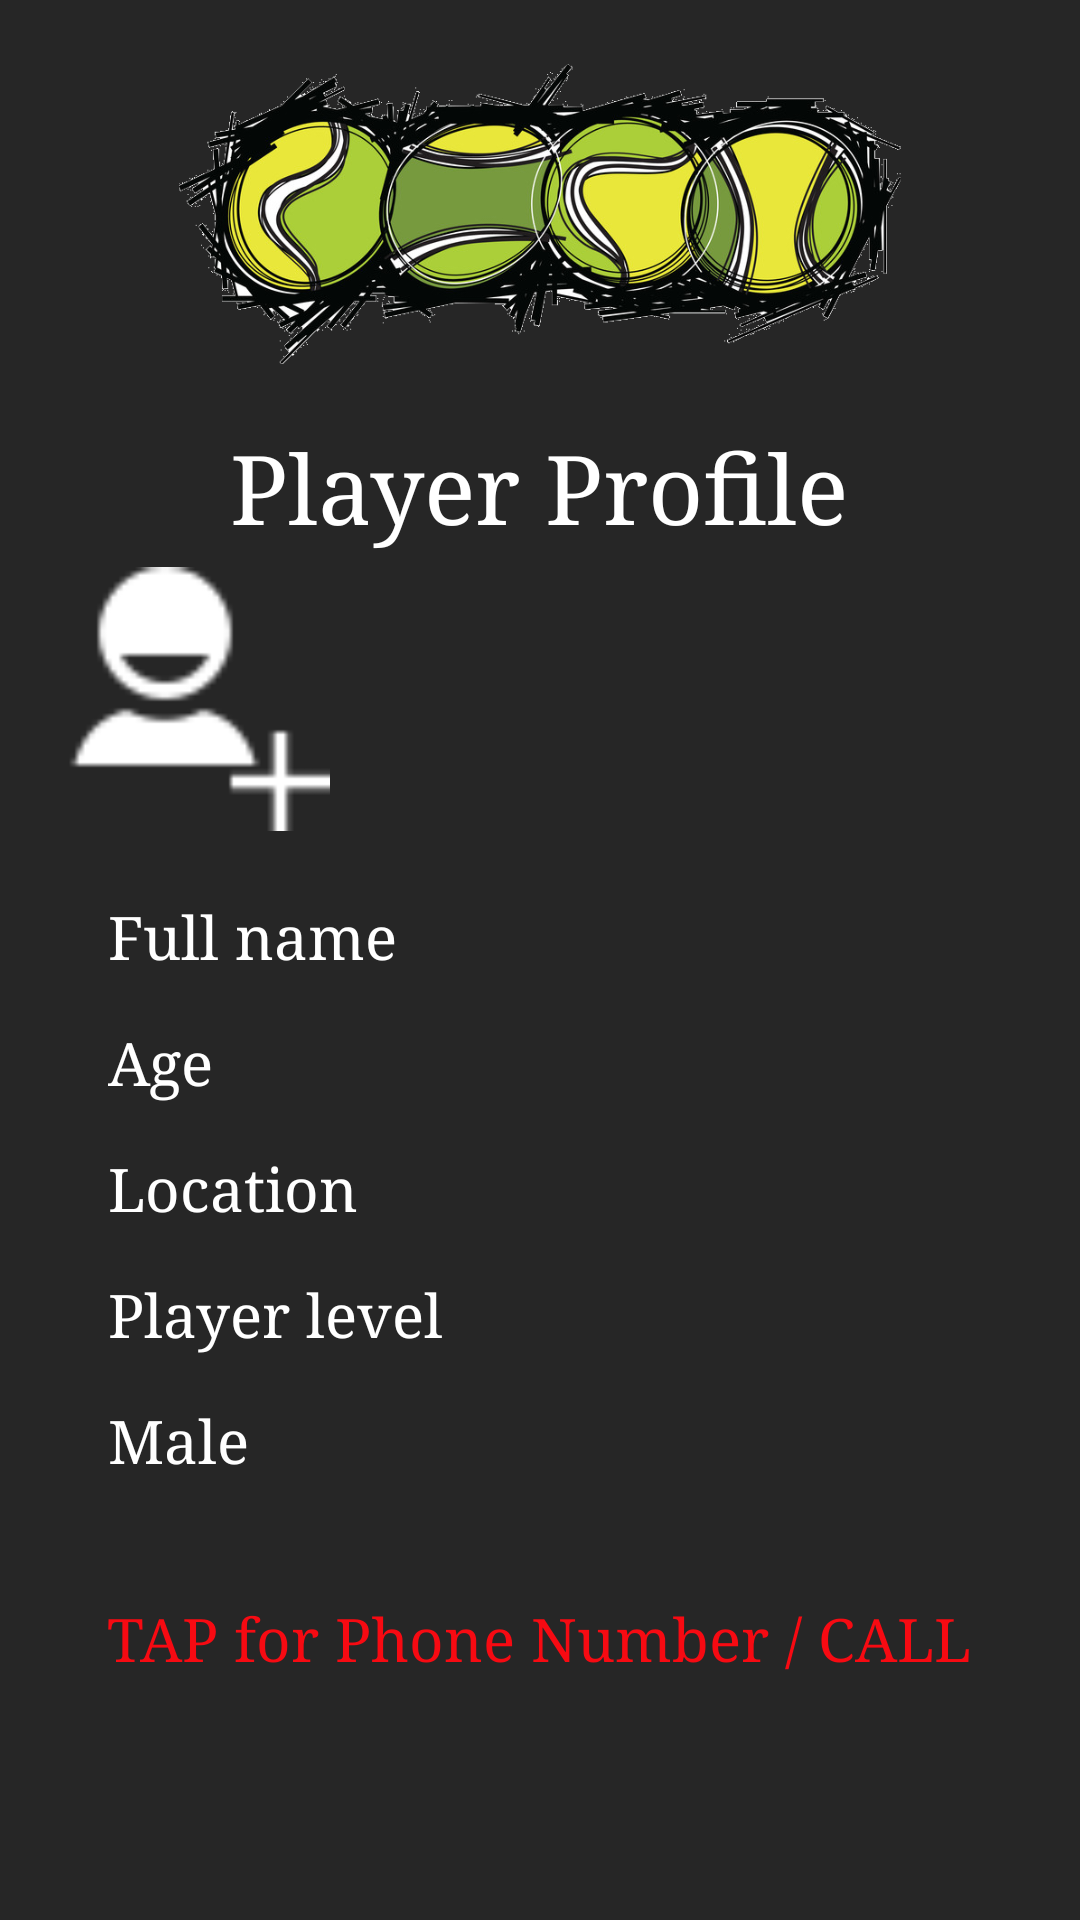

This screen was rendered from an Android layout file. Write that file and the resources it references.
<!-- AndroidManifest.xml: application theme AppTheme -->
<!-- res/layout/activity_player_profile.xml -->
<?xml version="1.0" encoding="utf-8"?>



<ScrollView xmlns:android="http://schemas.android.com/apk/res/android"
    android:layout_width="match_parent"
    android:layout_height="match_parent"
    android:fillViewport="true">



<LinearLayout xmlns:android="http://schemas.android.com/apk/res/android"
    xmlns:tools="http://schemas.android.com/tools"
    android:layout_width="match_parent"
    android:layout_height="match_parent"
    android:orientation="vertical"
    android:paddingBottom="@dimen/activity_vertical_margin"
    android:paddingLeft="@dimen/activity_horizontal_margin"
    android:paddingRight="@dimen/activity_horizontal_margin"
    android:background="@color/backgroundColor"

    android:paddingTop="@dimen/activity_vertical_margin"

    tools:context=".activities.PlayerProfileActivity">

    <ImageView
        android:layout_width="match_parent"
        android:layout_height="100dp"
        android:src="@drawable/my_icon"
        android:layout_marginTop="16px"
        />


    <TextView
        android:layout_width="wrap_content"
        android:layout_height="wrap_content"
        android:layout_gravity="center_horizontal"
        android:text="@string/player_profile"
        android:textSize="32sp"
        android:textColor="@color/textColor"
        android:layout_marginTop="20dp"
        />

    <FrameLayout
        android:layout_width="wrap_content"
        android:layout_height="wrap_content">

        <ImageView
            android:layout_width="100dp"
            android:layout_height="100dp"
            android:padding="6dp"
            android:src="@drawable/add_contact"
            android:id="@+id/player_profile_image_view"/>

        <ImageView
            android:src="@drawable/foto_rounded"
            android:layout_width="100dp"
            android:layout_height="100dp" />
    </FrameLayout>

    <TextView
        android:layout_height="wrap_content"
        android:layout_width="wrap_content"
        android:text="Full name "
        android:layout_marginStart="20dp"
        android:layout_marginTop="16dp"
        android:textSize="20sp"
        android:textColor="@color/textColor"
        android:id="@+id/full_name_player_profile_activity"/>

    <TextView
        android:layout_height="wrap_content"
        android:layout_width="wrap_content"
        android:text="@string/ageP"
        android:layout_marginStart="20dp"
        android:layout_marginTop="16dp"
        android:textSize="20sp"
        android:textColor="@color/textColor"
        android:id="@+id/age_player_profile_activity"/>

    <TextView
        android:layout_height="wrap_content"
        android:layout_width="wrap_content"
        android:text="@string/location"
        android:layout_marginStart="20dp"
        android:layout_marginTop="16dp"
        android:textSize="20sp"
        android:textColor="@color/textColor"
        android:id="@+id/location_player_profile_activity"/>

    <TextView
        android:layout_height="wrap_content"
        android:layout_width="wrap_content"
        android:text="@string/player_level"
        android:layout_marginStart="20dp"
        android:layout_marginTop="16dp"
        android:textSize="20sp"
        android:textColor="@color/textColor"
        android:id="@+id/level_player_profile_activity"/>

    <TextView
        android:layout_height="wrap_content"
        android:layout_width="wrap_content"
        android:text="Male"
        android:layout_marginStart="20dp"
        android:layout_marginTop="16dp"
        android:textSize="20sp"
        android:textColor="@color/textColor"
        android:id="@+id/gender_player_profile_activity"/>

    <TextView
        android:layout_height="wrap_content"
        android:layout_width="wrap_content"
        android:text="@string/tap_for_phone_number"
        android:textColor="#f70a12"
        android:layout_gravity="center_horizontal"
        android:layout_marginTop="40dp"
        android:textSize="20sp"

        android:id="@+id/phone_player_profile_activity"/>



</LinearLayout>

</ScrollView>
<!-- resources referenced by this layout -->
<resources>
  <color name="backgroundColor">#262626</color>
  <color name="textColor">#ffffff</color>
  <dimen name="activity_horizontal_margin">16dp</dimen>
  <dimen name="activity_vertical_margin">16dp</dimen>
  <!-- drawable add_contact: png bitmap (drawable, 770 bytes) -->
  <!-- drawable my_icon: png bitmap (drawable, 289166 bytes) -->
  <string name="ageP">Age</string>
  <string name="location">Location </string>
  <string name="player_level">Player level </string>
  <string name="player_profile">Player Profile </string>
  <string name="tap_for_phone_number">TAP for Phone Number / CALL </string>
  <style name="AppTheme" parent="Theme.AppCompat.Light.DarkActionBar">
          
          <item name="colorPrimary">@color/colorPrimary</item>
          <item name="colorPrimaryDark">@color/colorPrimaryDark</item>
          <item name="colorAccent">@color/colorAccent</item>
          <item name="windowActionBar">false</item>
          <item name="windowNoTitle">true</item>
          <item name="android:typeface">serif</item>
  
  
      </style>
  <color name="colorPrimary">#292929</color>
  <color name="colorPrimaryDark">#292929</color>
  <color name="colorAccent">#FF4081</color>
</resources>
